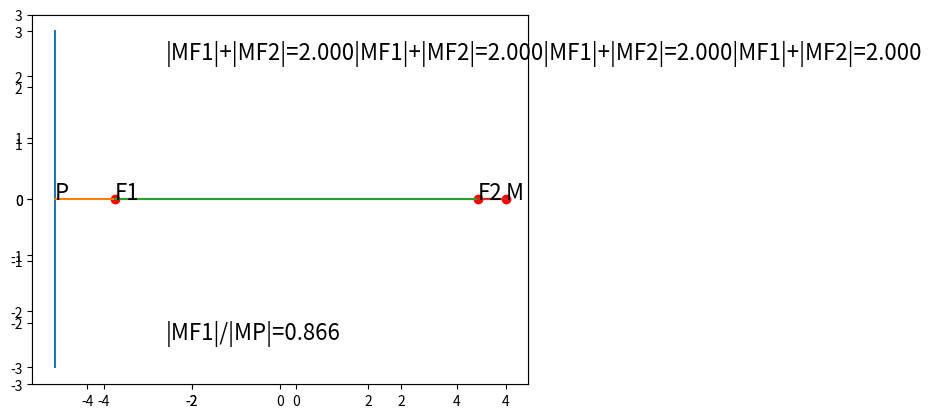

Recreate this plot in Python. (Note: this script raises an exception after producing the figure.)
import numpy as np
import matplotlib.pyplot as plt
import matplotlib.animation as animation


def makelinedata(x1, y1, x2, y2):
    if x1 - x2 != 0:
        k = (y1 - y2) / (x1 - x2)
        b = y1 - k * x1
        x = np.linspace(x1, x2, 1000)
        y = k * x + b
    else:
        k = (x1 - x2) / (y1 - y2)
        b = x1 - k * y1
        y = np.linspace(y1, y2, 1000)
        x = k * y + b
    return x, y


def distance(x1, y1, x2, y2):
    return ((x1 - x2) ** 2 + (y1 - y2) ** 2) ** 0.5


a = 4
b = 2
c = (a ** 2 - b ** 2) ** 0.5
aligment = a ** 2 / c

theta = np.linspace(0, 2 * np.pi, 1200)
x = a * np.cos(theta)
y = b * np.sin(theta)

fig = plt.figure(dpi=300)
plt.xlim(-aligment - 1, aligment + 1)
plt.ylim(-b - 1, b + 1)

ax = fig.add_subplot(111)

ax.plot(-c, 0, 'ro')
text_F1 = ax.text(-12 ** 0.5, 0, "F1", fontsize=16)
ax.plot(c, 0, 'ro')
text_F2 = ax.text(12 ** 0.5, 0, "F2", fontsize=16)

alig_data = makelinedata(-aligment, b + 1, -aligment, -b - 1)
ax.plot(alig_data[0], alig_data[1])

M = (x[0], y[0])
M_point, = ax.plot(M[0], M[1], 'ro')
textM = ax.text(M[0], M[1], 'M', fontsize=16)
textP = ax.text(-aligment, 0, "P", fontsize=16)

line_MA = makelinedata(M[0], M[1], -aligment, M[1])
MA_line, = ax.plot(line_MA[0], line_MA[1])

line_MF1 = makelinedata(M[0], M[1], -c, 0)
MF1_line, = ax.plot(line_MF1[0], line_MF1[1])

line_MF2 = makelinedata(M[0], M[1], c, 0)
MF2_line, = ax.plot(line_MF2[0], line_MF2[1])

elipse_M, = ax.plot(x[0:1], y[0:1])

e = distance(M[0], M[1], -c, 0) / distance(M[0], M[1], -aligment, 0)
text_sum = ax.text(-2.5, 2.5, "|MF1|+|MF2|=%.3f" % 2 * a, fontsize=16)
text_e = ax.text(-2.5, -2.5, "|MF1|/|MP|=%.3f" % e, fontsize=16)


def update(num):
    M = (x[num], y[num])
    textM.set_position((M[0], M[1]))
    textP.set_position((-aligment, M[1]))
    elipse_M.set_data(x[0:num], y[0:num])

    M_point.set_data(x[num], y[num])
    line_MF1 = makelinedata(M[0], M[1], -c, 0)
    MF1_line.set_data(line_MF1[0], line_MF1[1])
    line_MF2 = makelinedata(M[0], M[1], c, 0)
    MF2_line.set_data(line_MF2[0], line_MF2[1])
    line_MA = makelinedata(M[0], M[1], -aligment, M[1])
    MA_line.set_data(line_MA[0], line_MA[1])

    dis = distance(M[0], M[1], -c, 0) + distance(M[0], M[1], c, 0)
    text_sum.set_text("|MF1|+|MF2|=%.3f" % dis)
    e = distance(M[0], M[1], -c, 0) / distance(M[0], M[1], -aligment, M[1])
    text_e.set_text("|MF1|/|MP|=%.3f" % e)
    return MF1_line,


ani = animation.FuncAnimation(fig, update, np.arange(0, 1200), blit=True)
ani.save("elipse.mp4", fps=60)
